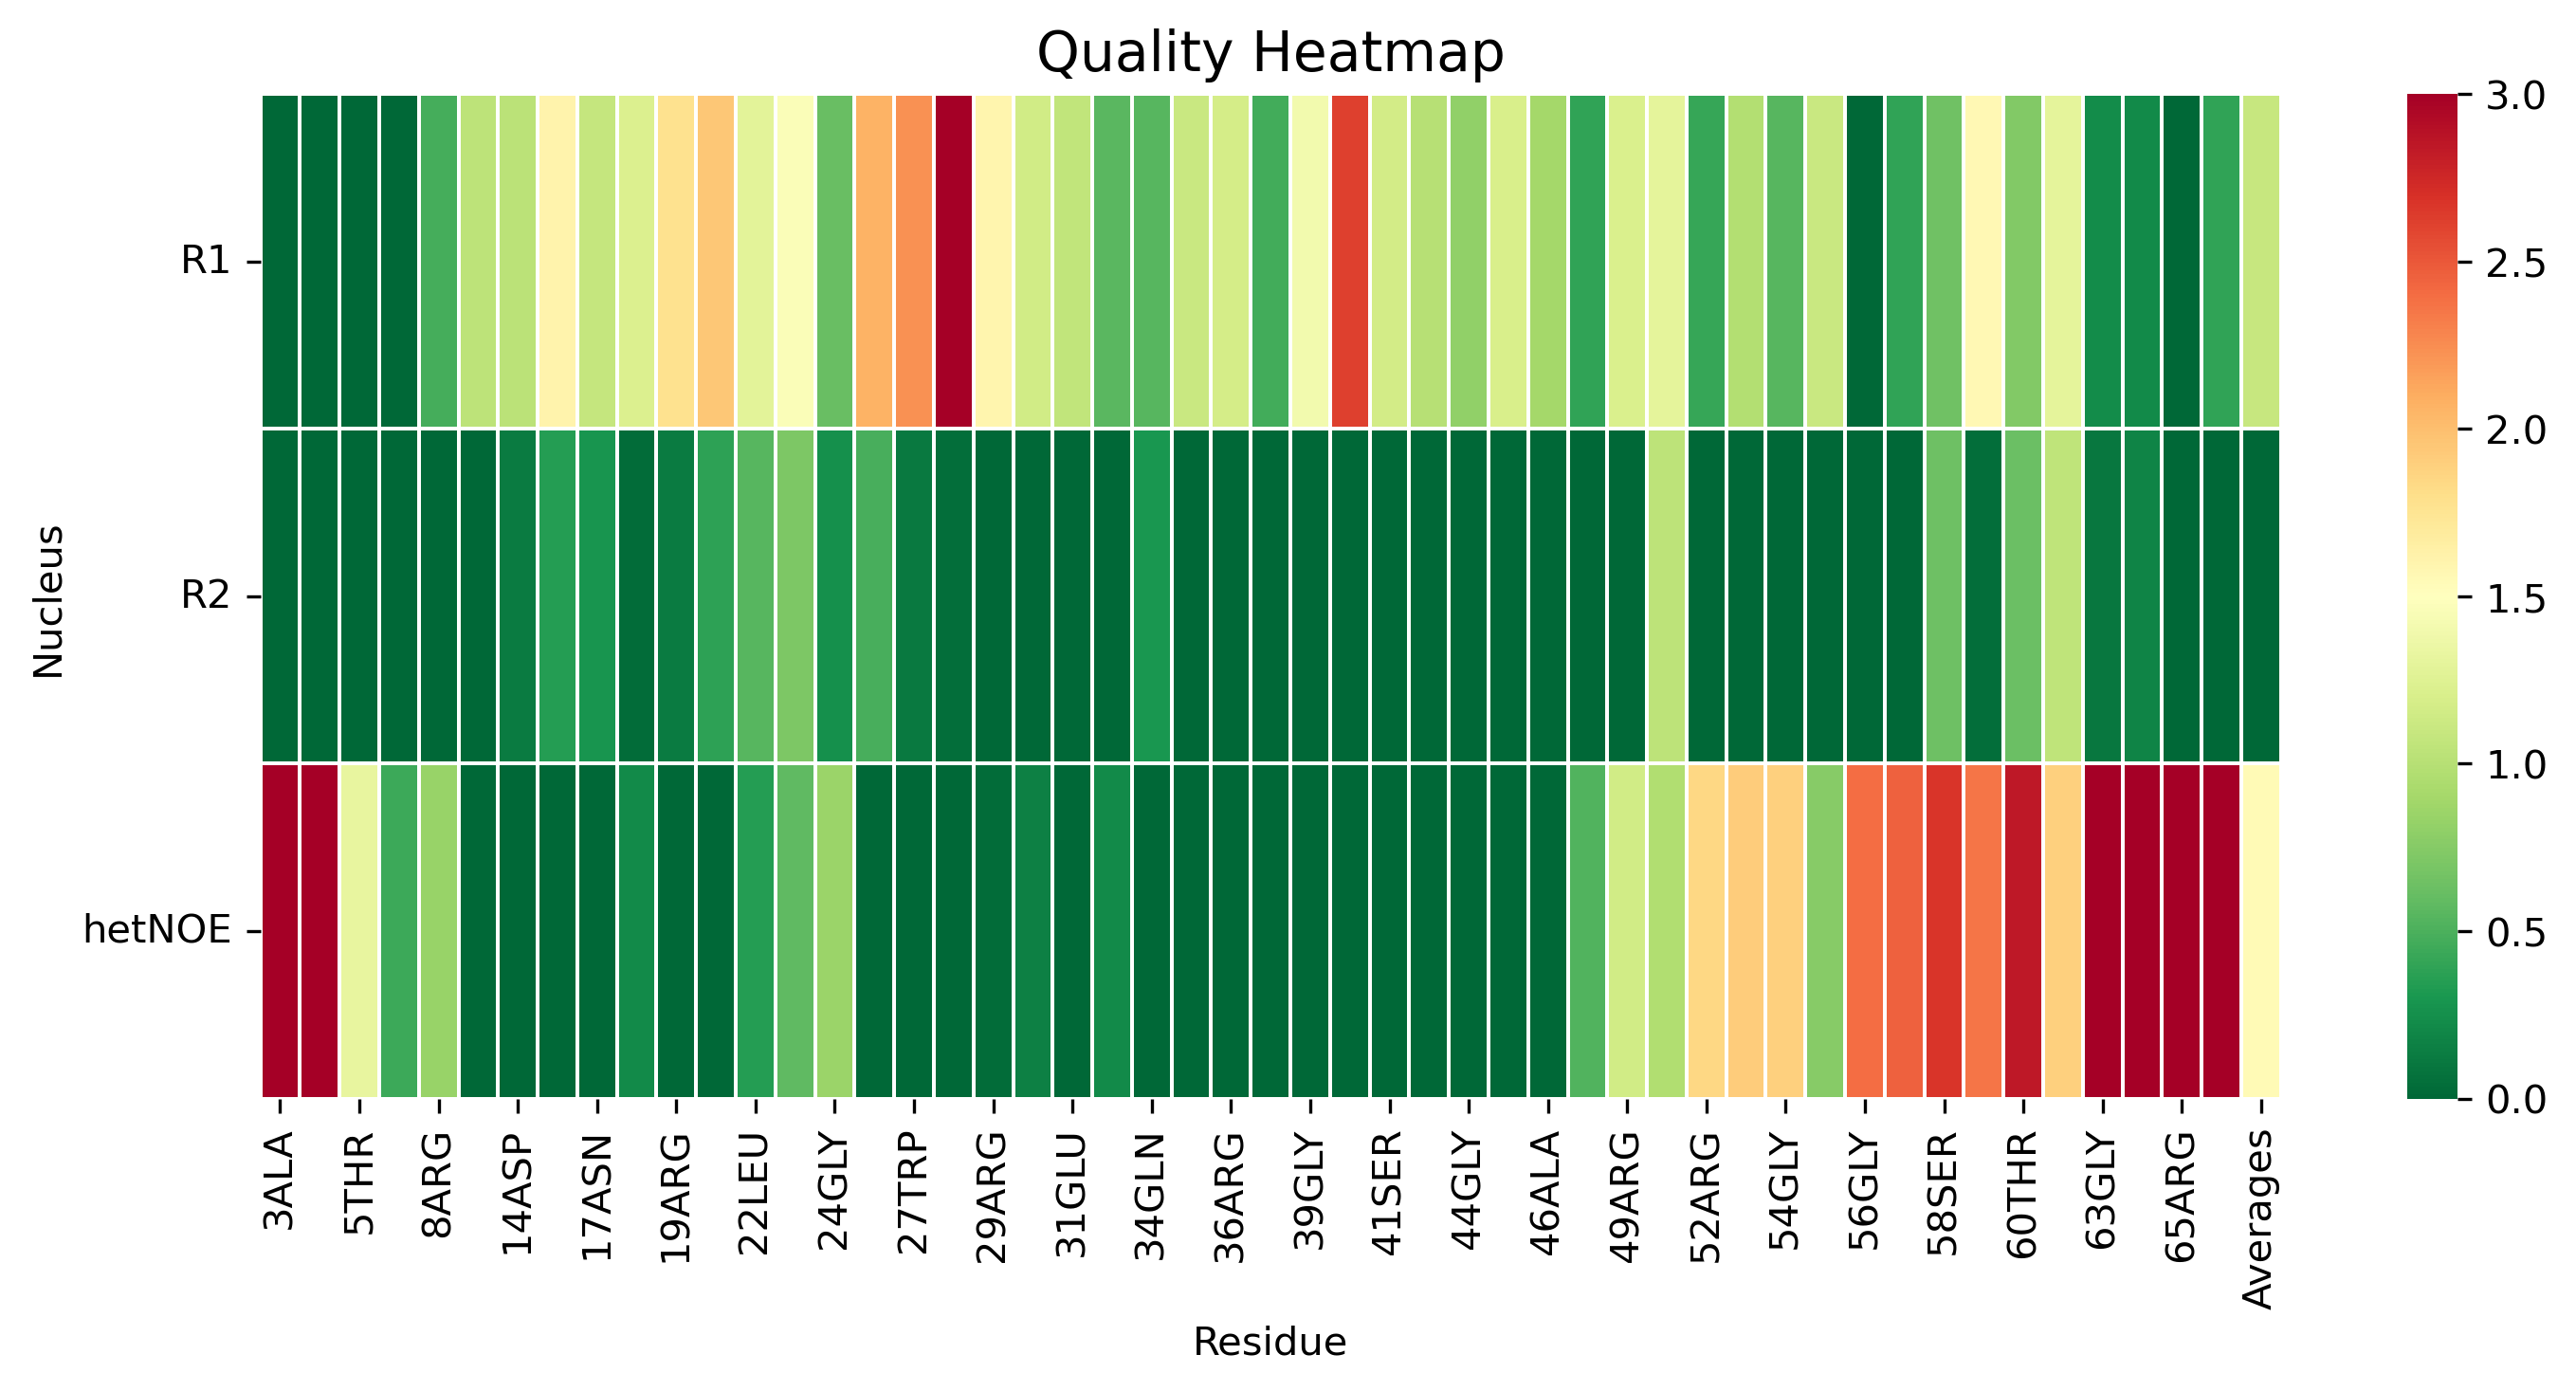

The file beside this chart, header and first rows:
, 3ALA, 4MET, 5THR, 7VAL, 8ARG, 12THR, 14ASP, 16LEU, 17ASN, 18LEU, 19ARG, 20GLY, 22LEU, 23ASP, 24GLY, 26ARG, 27TRP, 28ARG, 29ARG, 30ALA, 31GLU, 33ALA, 34GLN
R1, 0.0, 0.0, 0.0, 0.0, 0.4786, 1.037, 1.02, 1.606, 1.089, 1.223, 1.78, 1.949, 1.287, 1.458, 0.6181, 2.069, 2.236, 3.361, 1.597, 1.152, 1.062, 0.5573, 0.5497
R2, 0.0, 0.0, 0.0, 0.0, 0.0, 0.0, 0.1273, 0.3444, 0.2926, 0.03492, 0.1286, 0.3807, 0.5492, 0.7096, 0.2569, 0.4815, 0.1136, 0.03986, 0.0, 0.0, 0.0, 0.0, 0.3007
hetNOE, 5.062, 4.025, 1.316, 0.4375, 0.8425, 0.0, 0.0, 0.0, 0.0, 0.2188, 0.0, 0.0, 0.3506, 0.5802, 0.8498, 0.0, 0.0, 0.0, 0.03468, 0.1604, 0.0, 0.2216, 0.0
